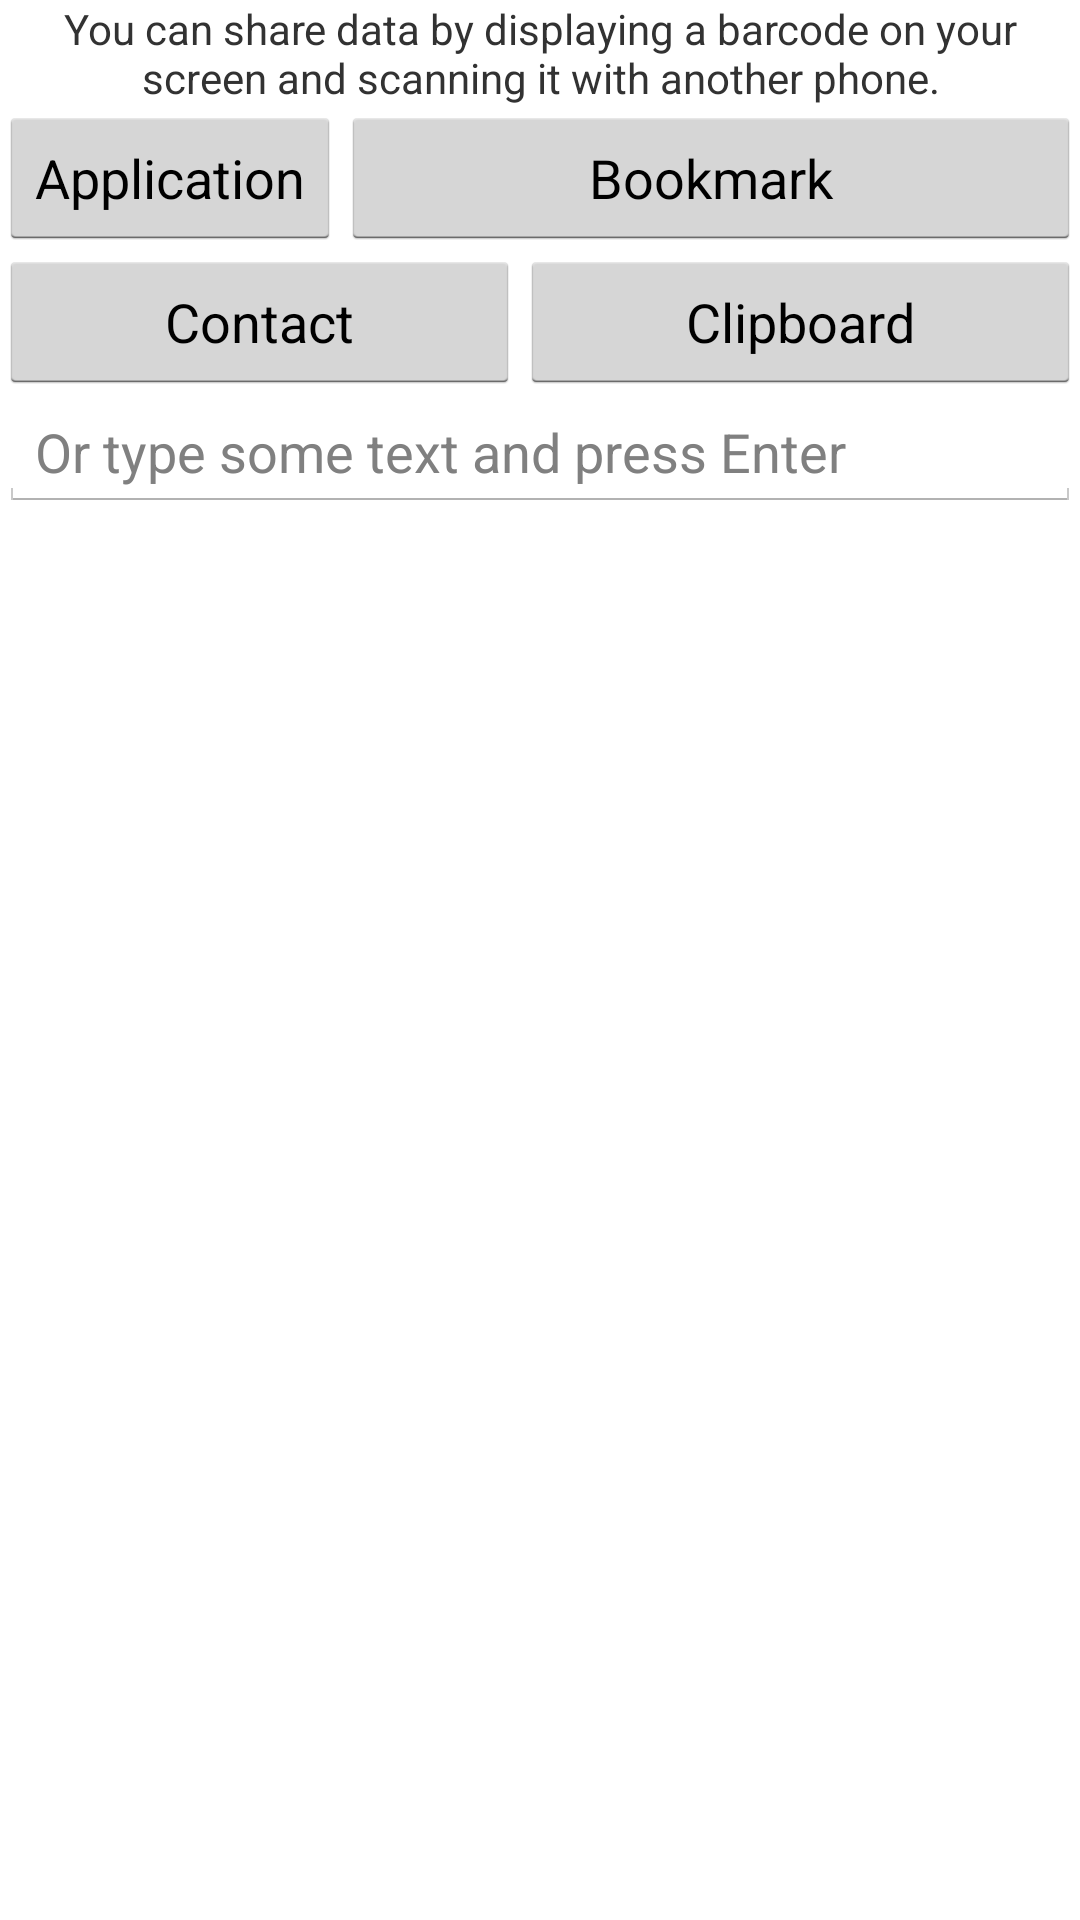

Reconstruct the res/layout file that produces this screen, plus the resources it refers to.
<!-- AndroidManifest.xml: application theme ActivityTheme -->
<!-- res/layout/share.xml -->
<?xml version="1.0" encoding="UTF-8"?>
<ScrollView xmlns:android="http://schemas.android.com/apk/res/android"
            xmlns:tools="http://schemas.android.com/tools"
            android:layout_width="wrap_content"
            android:layout_height="wrap_content"
            android:layout_gravity="center"
            android:gravity="center">

  
  <LinearLayout
      android:layout_width="wrap_content"
      android:layout_height="wrap_content"
      android:gravity="center"
      android:orientation="vertical"
      android:padding="@dimen/standard_padding">

    <TextView
        android:layout_width="wrap_content"
        android:layout_height="wrap_content"
        android:gravity="center"
        android:text="@string/msg_share_explanation"
        android:paddingBottom="@dimen/standard_padding"
        android:textIsSelectable="false"/>

    <ImageView
        android:layout_width="wrap_content"
        android:layout_height="wrap_content"
        android:scaleType="center"

        android:paddingBottom="@dimen/standard_padding"
        tools:ignore="ContentDescription"/>

    <LinearLayout
        android:layout_width="fill_parent"
        android:layout_height="wrap_content"
        android:orientation="horizontal"
        android:paddingBottom="@dimen/standard_padding">

      <Button android:id="@+id/share_app_button"
          android:layout_width="wrap_content"
          android:layout_height="wrap_content"
              android:text="@string/button_share_app"/>

      <Button android:id="@+id/share_bookmark_button"
          android:layout_width="wrap_content"
          android:layout_height="wrap_content"
              android:layout_weight="1"
              android:text="@string/button_share_bookmark"/>

    </LinearLayout>

    <LinearLayout
        android:layout_width="fill_parent"
        android:layout_height="wrap_content"
        android:orientation="horizontal"
        android:paddingBottom="@dimen/standard_padding">

      <Button android:id="@+id/share_contact_button"
              android:layout_weight="1"
          android:layout_width="wrap_content"
          android:layout_height="wrap_content"
              android:text="@string/button_share_contact"/>

      <Button android:id="@+id/share_clipboard_button"
              android:layout_weight="1"
          android:layout_width="wrap_content"
          android:layout_height="wrap_content"
              android:text="@string/button_share_clipboard"/>

    </LinearLayout>

    <EditText android:id="@+id/share_text_view"
              android:layout_width="fill_parent"
              android:layout_height="wrap_content"
              android:hint="@string/msg_share_text"
              android:singleLine="true"
              android:selectAllOnFocus="true"/>

  </LinearLayout>

</ScrollView>
<!-- resources referenced by this layout -->
<resources>
  <string name="button_share_app">Application</string>
  <string name="button_share_bookmark">Bookmark</string>
  <string name="button_share_clipboard">Clipboard</string>
  <string name="button_share_contact">Contact</string>
  <string name="msg_share_explanation">You can share data by displaying a barcode on your screen and scanning it with another phone.</string>
  <string name="msg_share_text">Or type some text and press Enter</string>
  <style name="ActivityTheme" parent="android:Theme.Holo.Light.NoActionBar">
          <item name="android:windowNoTitle">true</item>
  
          <item name="android:windowBackground">@color/write</item>
          <item name="android:windowIsTranslucent">false</item>
      </style>
  <color name="write">#FFFFFF</color>
</resources>
